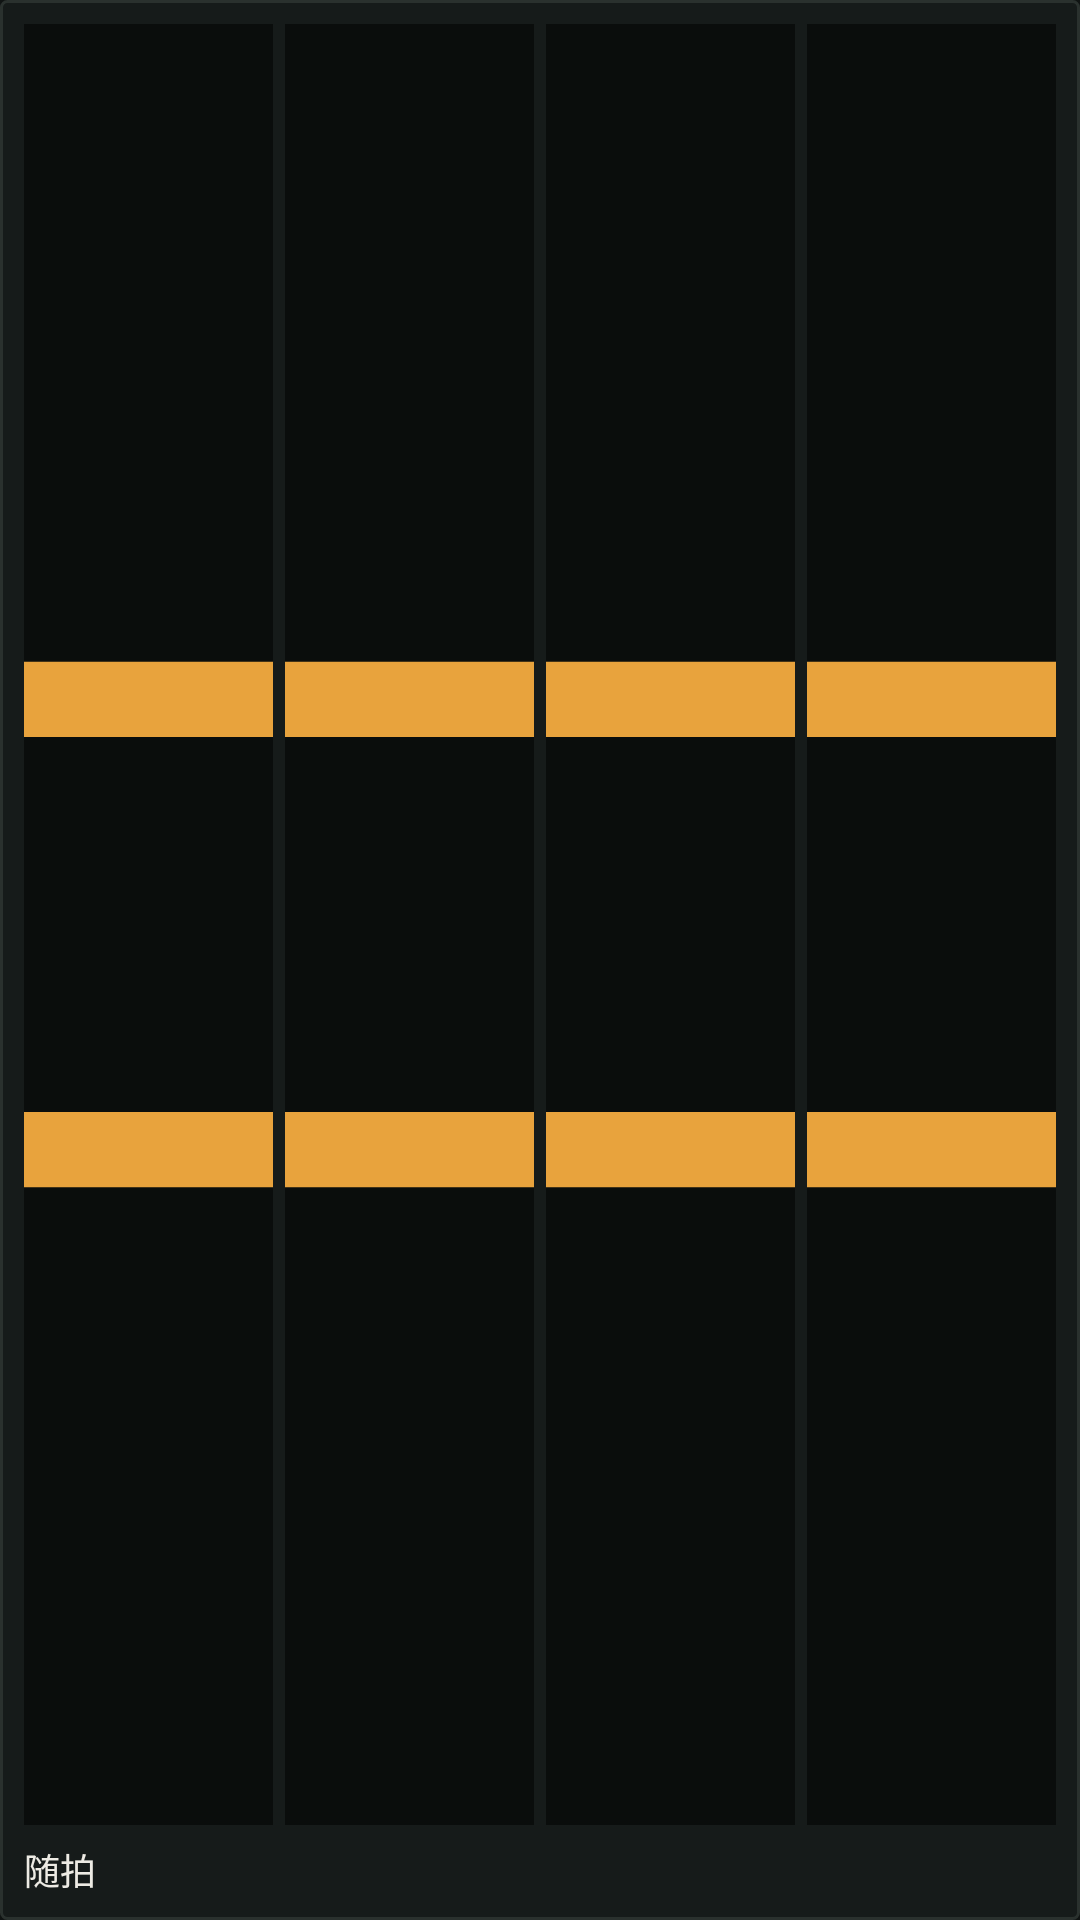

Produce the Android XML layout that renders to this screen, including the resource entries it uses.
<!-- AndroidManifest.xml: application theme Theme.SuiPai -->
<!-- res/layout/widget_recent_4x2.xml -->
<?xml version="1.0" encoding="utf-8"?>
<LinearLayout xmlns:android="http://schemas.android.com/apk/res/android"
    android:id="@+id/widget_root"
    android:layout_width="match_parent"
    android:layout_height="match_parent"
    android:orientation="vertical"
    android:background="@drawable/widget_frame_4x2"
    android:padding="8dp"
    android:contentDescription="@string/widget_root_desc_fallback"
    android:clickable="true"
    android:focusable="true">

    <LinearLayout
        android:layout_width="match_parent"
        android:layout_height="0dp"
        android:layout_weight="1"
        android:orientation="horizontal"
        android:baselineAligned="false">

        <ImageView
            android:id="@+id/widget_thumb_0"
            android:layout_width="0dp"
            android:layout_height="match_parent"
            android:layout_weight="1"
            android:layout_marginEnd="4dp"
            android:scaleType="centerCrop"
            android:contentDescription="@string/widget_thumb_desc_fallback"
            android:src="@drawable/widget_thumb_placeholder" />

        <ImageView
            android:id="@+id/widget_thumb_1"
            android:layout_width="0dp"
            android:layout_height="match_parent"
            android:layout_weight="1"
            android:layout_marginEnd="4dp"
            android:scaleType="centerCrop"
            android:contentDescription="@string/widget_thumb_desc_fallback"
            android:src="@drawable/widget_thumb_placeholder" />

        <ImageView
            android:id="@+id/widget_thumb_2"
            android:layout_width="0dp"
            android:layout_height="match_parent"
            android:layout_weight="1"
            android:layout_marginEnd="4dp"
            android:scaleType="centerCrop"
            android:contentDescription="@string/widget_thumb_desc_fallback"
            android:src="@drawable/widget_thumb_placeholder" />

        <ImageView
            android:id="@+id/widget_thumb_3"
            android:layout_width="0dp"
            android:layout_height="match_parent"
            android:layout_weight="1"
            android:scaleType="centerCrop"
            android:contentDescription="@string/widget_thumb_desc_fallback"
            android:src="@drawable/widget_thumb_placeholder" />

    </LinearLayout>

    <TextView
        android:id="@+id/widget_caption"
        android:layout_width="match_parent"
        android:layout_height="wrap_content"
        android:layout_marginTop="6dp"
        android:singleLine="true"
        android:ellipsize="end"
        android:textColor="@color/widget_ink"
        android:textSize="12sp"
        android:text="@string/widget_caption_fallback" />

</LinearLayout>
<!-- resources referenced by this layout -->
<resources>
  <color name="widget_ink">#FFEDEBE4</color>
  <!-- drawable widget_frame_4x2 (drawable) -->
  <?xml version="1.0" encoding="utf-8"?>
  <shape xmlns:android="http://schemas.android.com/apk/res/android"
      android:shape="rectangle">
      <solid android:color="@color/widget_panel" />
      <corners android:radius="2dp" />
      <stroke
          android:width="1dp"
          android:color="@color/widget_outline" />
  </shape>
  <!-- drawable widget_thumb_placeholder (drawable) -->
  <?xml version="1.0" encoding="utf-8"?>
  <vector xmlns:android="http://schemas.android.com/apk/res/android"
      android:width="48dp"
      android:height="48dp"
      android:viewportWidth="48"
      android:viewportHeight="48">
      
      <path
          android:fillColor="#0A0D0C"
          android:pathData="M0,0 h48 v48 h-48 z" />
      
      <path
          android:fillColor="#00000000"
          android:strokeColor="#E8A33D"
          android:strokeWidth="2"
          android:pathData="M18,18 h12 v12 h-12 z" />
  </vector>
  <string name="widget_caption_fallback">随拍</string>
  <string name="widget_root_desc_fallback">随拍：最近的照片</string>
  <string name="widget_thumb_desc_fallback">照片</string>
  <style name="Theme.SuiPai" parent="android:Theme.Material.NoActionBar">
          <item name="android:windowBackground">@color/suipai_darkroom</item>
      </style>
  <color name="widget_panel">#FF161B1A</color>
  <color name="widget_outline">#FF2A312E</color>
  <color name="suipai_darkroom">#FF101413</color>
</resources>
